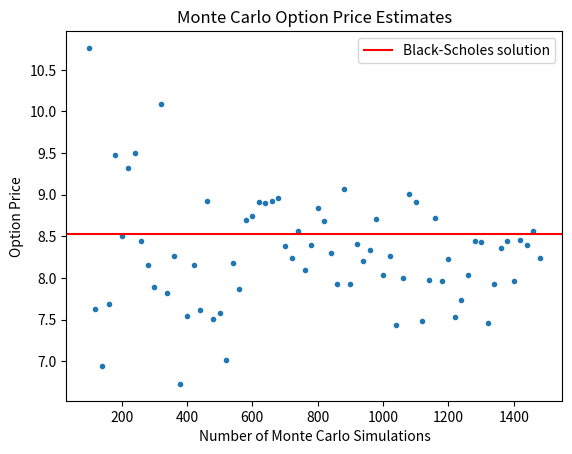

Recreate this plot in Python.
import numpy as np
import matplotlib.pyplot as plt
from time import process_time
from scipy.stats import norm

def black_scholes_call(S,E,r,sigma,t,T):

    d1 = (np.log(S/E)+ (r+0.5*sigma**2)*(T-t))/(sigma*np.sqrt(T-t))
    d2 = (np.log(S/E)+ (r-0.5*sigma**2)*(T-t))/(sigma*np.sqrt(T-t))

    return S*norm.cdf(d1) - E*(np.exp(-r*(T-t)))*norm.cdf(d2)


def monte_carlo(N,simulations,r,S_0,sigma,Strike):

    delta_t = 1/N

    def payoff(asset_price,strike_price):
        return max(asset_price-strike_price,0)

    #Obtaining Price paths for the underlying asset
    def asset_prices(S_0,N,delta_t,sigma,r,simulations):

        asset_price_paths = []

        for i in range(simulations):
            
            Single_path = [S_0]

            for x in range(1,N):

                epsilon = np.random.normal()
                Single_path.append(Single_path[x-1]+Single_path[x-1]*(r*delta_t + sigma*epsilon*np.sqrt(delta_t)))

            asset_price_paths.append(Single_path)

        return asset_price_paths

    #Obtaining option prices at expiry, returning the mean
    def option_prices(asset_prices,Strike):

        option_prices = []

        for path in asset_prices:
            option_prices.append(payoff(path[-1],Strike))

        return np.mean(option_prices)

    #discounting the mean option value at expiry
    discount = np.exp(-r)

    asset_price_paths = asset_prices(S_0,N,delta_t,sigma,r,simulations)
    mean_option_price = option_prices(asset_price_paths,Strike)

    discounted_estimate = mean_option_price*discount

    return discounted_estimate

simulations = [x for x in range(100,1500,20)]
estimates = []

y = black_scholes_call(105,110,0.05,0.2,0,1)

for sim in simulations:
    estimates.append(monte_carlo(30,sim,0.05,105,0.2,110))

plt.title("Monte Carlo Option Price Estimates")
plt.plot(simulations,estimates,".")
plt.axhline(y, color = "r", linestyle="-",label="Black-Scholes solution")
plt.ylabel("Option Price")
plt.xlabel("Number of Monte Carlo Simulations")
plt.legend()
plt.show()

